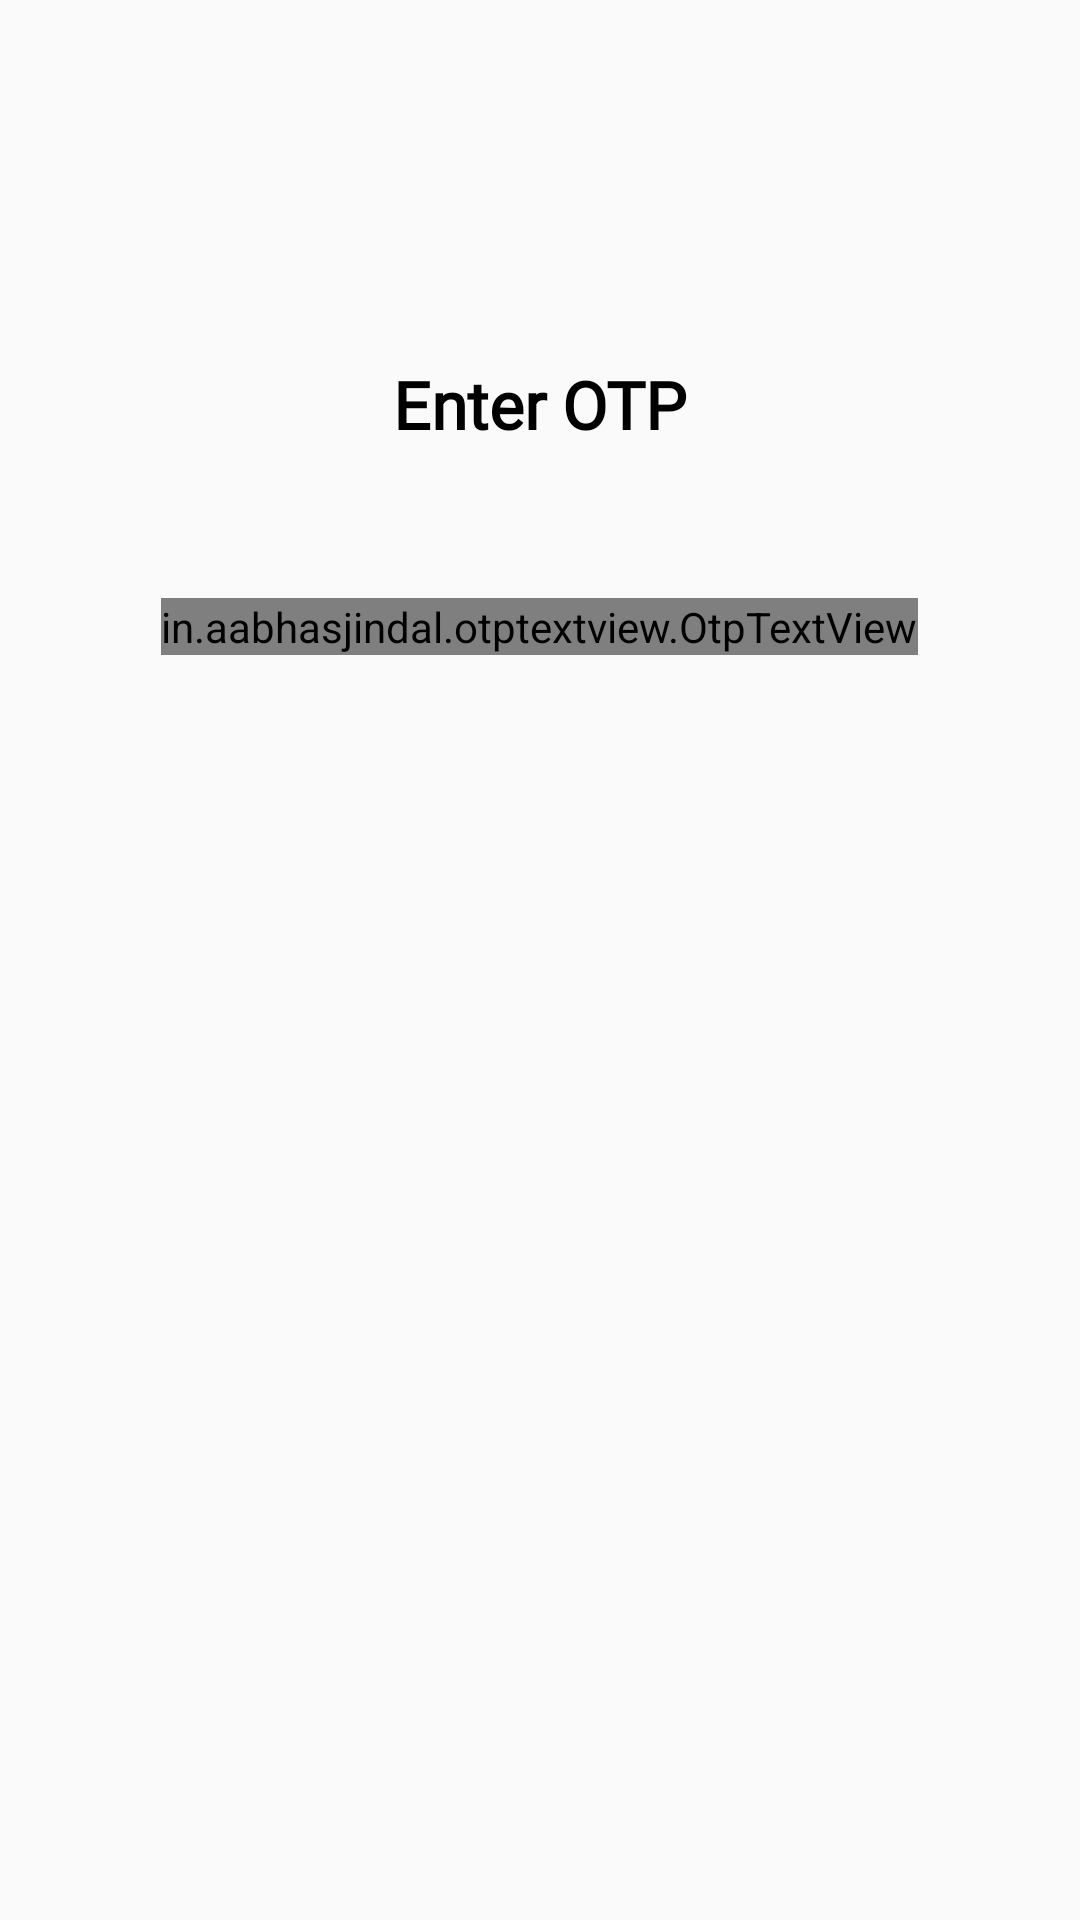

Write the Android layout XML for this screen, with the resource values it uses.
<!-- AndroidManifest.xml: application theme AppTheme -->
<!-- res/layout/activity_otp.xml -->
<?xml version="1.0" encoding="utf-8"?>
<layout>
    <RelativeLayout
        xmlns:android="http://schemas.android.com/apk/res/android"
        xmlns:app="http://schemas.android.com/apk/res-auto"
        xmlns:tools="http://schemas.android.com/tools"
        android:layout_width="match_parent"
        android:layout_height="match_parent"
        tools:context=".activity.OTPActivity">

        <TextView
            android:id="@+id/title"
            android:layout_width="match_parent"
            android:layout_height="wrap_content"
            android:layout_marginTop="120dp"
            android:gravity="center"
            android:text="Enter OTP"
            android:fontFamily="@font/poppins_bold"
            android:textStyle="bold"
            android:textAppearance="@style/TextAppearance.AppCompat.Large"
            android:textColor="@color/colorPrimaryDark" />

        <in.aabhasjindal.otptextview.OtpTextView
            android:id="@+id/otp_view"
            android:layout_width="wrap_content"
            android:layout_height="wrap_content"
            android:layout_centerHorizontal="true"
            android:layout_marginTop="50dp"
            android:textColor="@color/black"
            android:layout_below="@+id/title"
            app:height="40dp"
            app:width="40dp"
            app:bar_enabled="true"
            app:bar_height="2dp"
            app:length="4"
            app:otp_text_size="24dp"/>

    </RelativeLayout>
</layout>
<!-- resources referenced by this layout -->
<resources>
  <color name="black">#000</color>
  <color name="colorPrimaryDark">#000</color>
  <style name="AppTheme" parent="Theme.AppCompat.Light.DarkActionBar">
          
          <item name="colorPrimary">@color/appBar</item>
          <item name="colorPrimaryDark">@color/colorPrimaryDark</item>
          <item name="colorAccent">@color/colorAccent</item>
          <item name="windowActionBar">false</item>
          <item name="windowNoTitle">true</item>
          <item name="drawerArrowStyle">@style/DrawerArrowStyle</item>
      </style>
  <color name="appBar">#5b008d</color>
  <color name="colorAccent">#FF0000</color>
  <style name="DrawerArrowStyle" parent="Widget.AppCompat.DrawerArrowToggle">
          <item name="color">@android:color/white</item>
      </style>
</resources>
